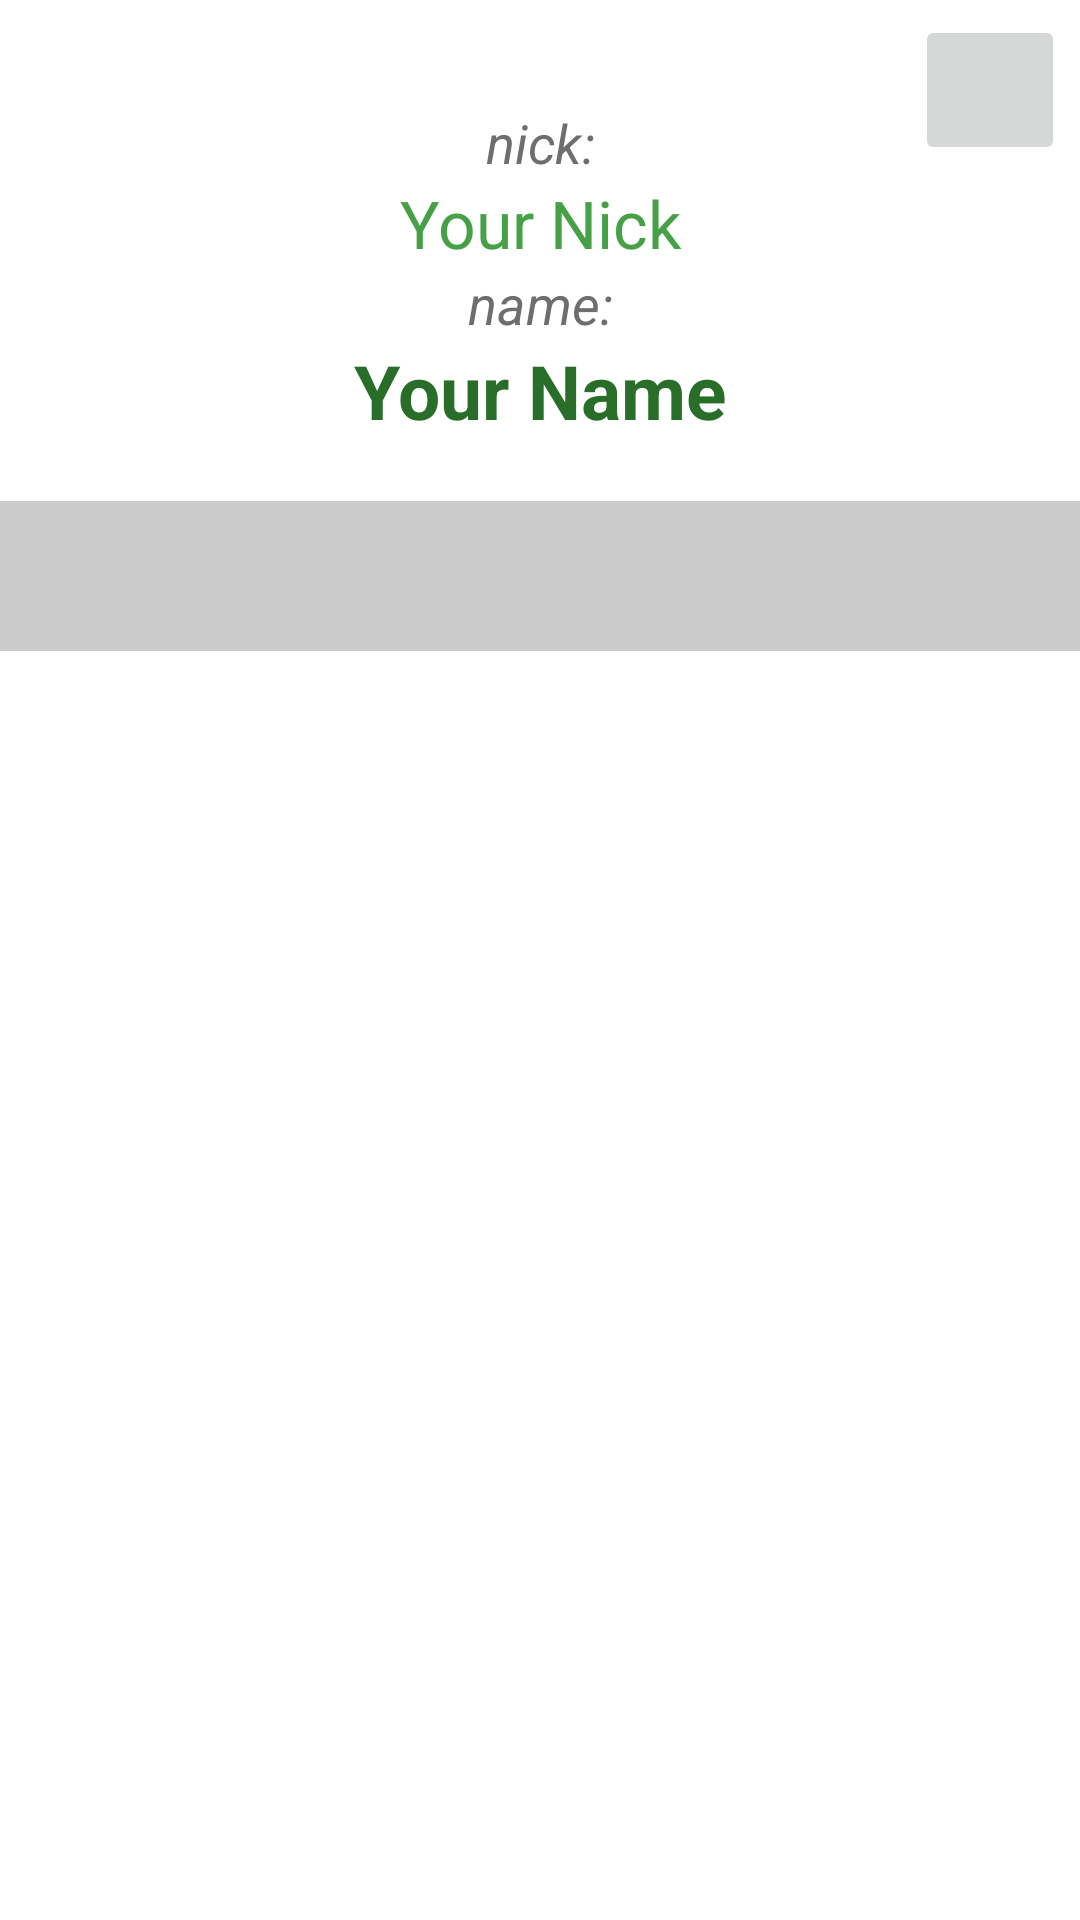

This screen was rendered from an Android layout file. Write that file and the resources it references.
<!-- AndroidManifest.xml: application theme Theme.ReadMe -->
<!-- res/layout/fragment_profile.xml -->
<?xml version="1.0" encoding="utf-8"?>
<androidx.constraintlayout.widget.ConstraintLayout xmlns:android="http://schemas.android.com/apk/res/android"
    xmlns:app="http://schemas.android.com/apk/res-auto"
    xmlns:tools="http://schemas.android.com/tools"
    android:layout_width="match_parent"
    android:layout_height="match_parent"
    android:background="?attr/itemTextAppearance">

    <LinearLayout
        android:id="@+id/linearLayoutProfile"
        android:layout_width="match_parent"
        android:layout_height="match_parent"
        android:orientation="vertical">

        <ImageButton
            android:id="@+id/buttonLogOut"
            android:layout_width="50dp"
            android:layout_height="50dp"
            android:layout_gravity="right"
            android:layout_margin="5dp"
            app:srcCompat="@drawable/ic_baseline_power_settings_new_24" />

        <LinearLayout
            android:layout_width="match_parent"
            android:layout_height="wrap_content"
            android:maxHeight="5dp"
            android:layout_marginBottom="20dp"
            android:layout_marginTop="-25dp"
            android:orientation="vertical" >

            <LinearLayout
                android:layout_width="match_parent"
                android:layout_height="wrap_content"
                android:orientation="vertical" >

                <TextView
                    android:layout_width="match_parent"
                    android:layout_height="wrap_content"
                    android:gravity="center"
                    android:textColor="?attr/textAppearanceSubtitle1"
                    android:textSize="18sp"
                    android:textStyle="italic"
                    android:text="@string/nick" />

                <TextView
                    android:id="@+id/textViewUserNick"
                    android:layout_width="match_parent"
                    android:layout_height="wrap_content"
                    android:gravity="center"
                    android:textColor="@color/green_200"
                    android:textSize="22sp"
                    android:maxLines="1"
                    android:text="Your Nick" />

            </LinearLayout>

            <LinearLayout
                android:layout_width="match_parent"
                android:layout_height="wrap_content"
                android:orientation="vertical" >

                <TextView
                    android:layout_width="match_parent"
                    android:layout_height="wrap_content"
                    android:gravity="center"
                    android:textColor="?attr/textAppearanceSubtitle1"
                    android:textSize="18sp"
                    android:textStyle="italic"
                    android:text="@string/name" />

                <TextView
                    android:id="@+id/textViewUserName"
                    android:layout_width="match_parent"
                    android:layout_height="wrap_content"
                    android:gravity="center"
                    android:textColor="?attr/textAppearanceHeadline2"
                    android:textSize="25sp"
                    android:maxLines="1"
                    android:textStyle="bold"
                    android:text="Your Name" />
            </LinearLayout>

        </LinearLayout>

        <RelativeLayout
            android:layout_width="match_parent"
            android:layout_height="50dp"
            android:background="@color/gray_200">

            <ImageView
                android:id="@+id/imageView"
                android:layout_width="match_parent"
                android:layout_height="match_parent"
                android:layout_marginStart="5dp"
                android:layout_marginLeft="5dp"
                android:layout_marginTop="5dp"
                android:layout_marginEnd="5dp"
                android:layout_marginRight="5dp"
                android:layout_marginBottom="5dp"
                app:srcCompat="@drawable/ic_baseline_favorite_24" />

        </RelativeLayout>

        <androidx.recyclerview.widget.RecyclerView
            android:id="@+id/recyclerViewFavourites"
            android:layout_width="match_parent"
            android:layout_height="match_parent"
            tools:listitem="@layout/list_liked_item" />

    </LinearLayout>

    <RelativeLayout
        android:id="@+id/relativeLayoutLogin"
        android:layout_width="match_parent"
        android:layout_height="match_parent"
        android:gravity="center"
        android:visibility="invisible">

        <TextView
            android:id="@+id/textViewLoginText"
            android:layout_width="match_parent"
            android:layout_height="wrap_content"
            android:gravity="center"
            android:text="@string/logintext"
            android:textColor="?attr/textAppearanceBody1"
            android:textSize="22sp"
            android:textStyle="italic" />

        <LinearLayout
            android:layout_width="match_parent"
            android:layout_height="wrap_content"
            android:orientation="horizontal"
            android:layout_below="@+id/textViewLoginText" >
            <Button
                android:id="@+id/buttonRegister"
                android:layout_width="match_parent"
                android:layout_height="wrap_content"
                android:layout_weight="1"
                android:layout_margin="5dp"
                android:textColor="?attr/backgroundColor"
                android:text="@string/register" />

            <Button
                android:id="@+id/buttonSingIn"
                android:layout_width="match_parent"
                android:layout_height="wrap_content"
                android:layout_weight="1"
                android:layout_margin="5dp"
                android:textColor="?attr/backgroundColor"
                android:text="@string/sing_in" />
        </LinearLayout>
    </RelativeLayout>


</androidx.constraintlayout.widget.ConstraintLayout>
<!-- res/layout/list_liked_item.xml (included above) -->
<?xml version="1.0" encoding="utf-8"?>
<LinearLayout
    xmlns:android="http://schemas.android.com/apk/res/android"
    android:layout_width="match_parent"
    android:layout_height="wrap_content"
    android:layout_margin="5dp"
    android:padding="5dp"
    android:background="@drawable/item_liked_border"
    android:orientation="vertical">

    <TextView
        android:id="@+id/textViewLarge"
        android:layout_width="wrap_content"
        android:layout_height="wrap_content"
        android:textColor="?attr/textAppearanceHeadline1"
        android:textAppearance="?android:attr/textAppearanceLarge" />

    <TextView
        android:id="@+id/textViewSmall"
        android:layout_width="match_parent"
        android:layout_height="wrap_content"
        android:ellipsize="end"
        android:singleLine="true"
        android:textStyle="italic"
        android:textColor="?attr/textAppearanceSubtitle1"
        android:textAppearance="?android:attr/textAppearanceSmall" />

</LinearLayout>
<!-- resources referenced by this layout -->
<resources>
  <color name="gray_200">#CBCBCB</color>
  <color name="green_200">#46A146</color>
  <!-- drawable item_liked_border (drawable) -->
  <shape xmlns:android="http://schemas.android.com/apk/res/android"
      android:shape="rectangle" >
  
      <corners android:radius="5dp" />
  
      <solid android:color="?attr/backgroundColor" />
  
      <stroke
          android:width="2dp"
          android:color="@color/gray_200" />
  
  </shape>
  <string name="logintext">Войдите в уже существующий аккаунт или создайте новый, чтобы иметь возможность отмечать понравившиеся тексты</string>
  <string name="name">name:</string>
  <string name="nick">nick:</string>
  <string name="register">Регистрация</string>
  <string name="sing_in">Авторизация</string>
  <style name="Theme.ReadMe" parent="Theme.MaterialComponents.DayNight.DarkActionBar">
          
          <item name="colorPrimary">@color/green_200</item>
          <item name="colorPrimaryVariant">@color/green_500</item>
          <item name="colorOnPrimary">@color/white</item>
          
          <item name="colorSecondary">@color/black</item>
          <item name="colorSecondaryVariant">@color/gray_200</item>
          <item name="colorOnSecondary">@color/gray_500</item>
          
          <item name="android:statusBarColor" tools:targetApi="l">?attr/colorPrimaryVariant</item>
          
          <item name="android:windowBackground">@color/white</item>
          <item name="textAppearanceHeadline1">@color/black_200</item>
          <item name="textAppearanceBody1">@color/black</item>
          <item name="textAppearanceSubtitle1">@color/gray_500</item>
          <item name="buttonStyle">@color/gray_300</item>
          <item name="backgroundColor">@color/white</item>
          <item name="textAppearanceHeadline2">@color/green_500</item>
          <item name="itemTextAppearance">@color/white</item>
      </style>
  <color name="green_500">#286E28</color>
  <color name="white">#FFFFFFFF</color>
  <color name="black">#000000</color>
  <color name="gray_500">#6E6E6E</color>
  <color name="black_200">#373737</color>
  <color name="gray_300">#BDBDBD</color>
</resources>
